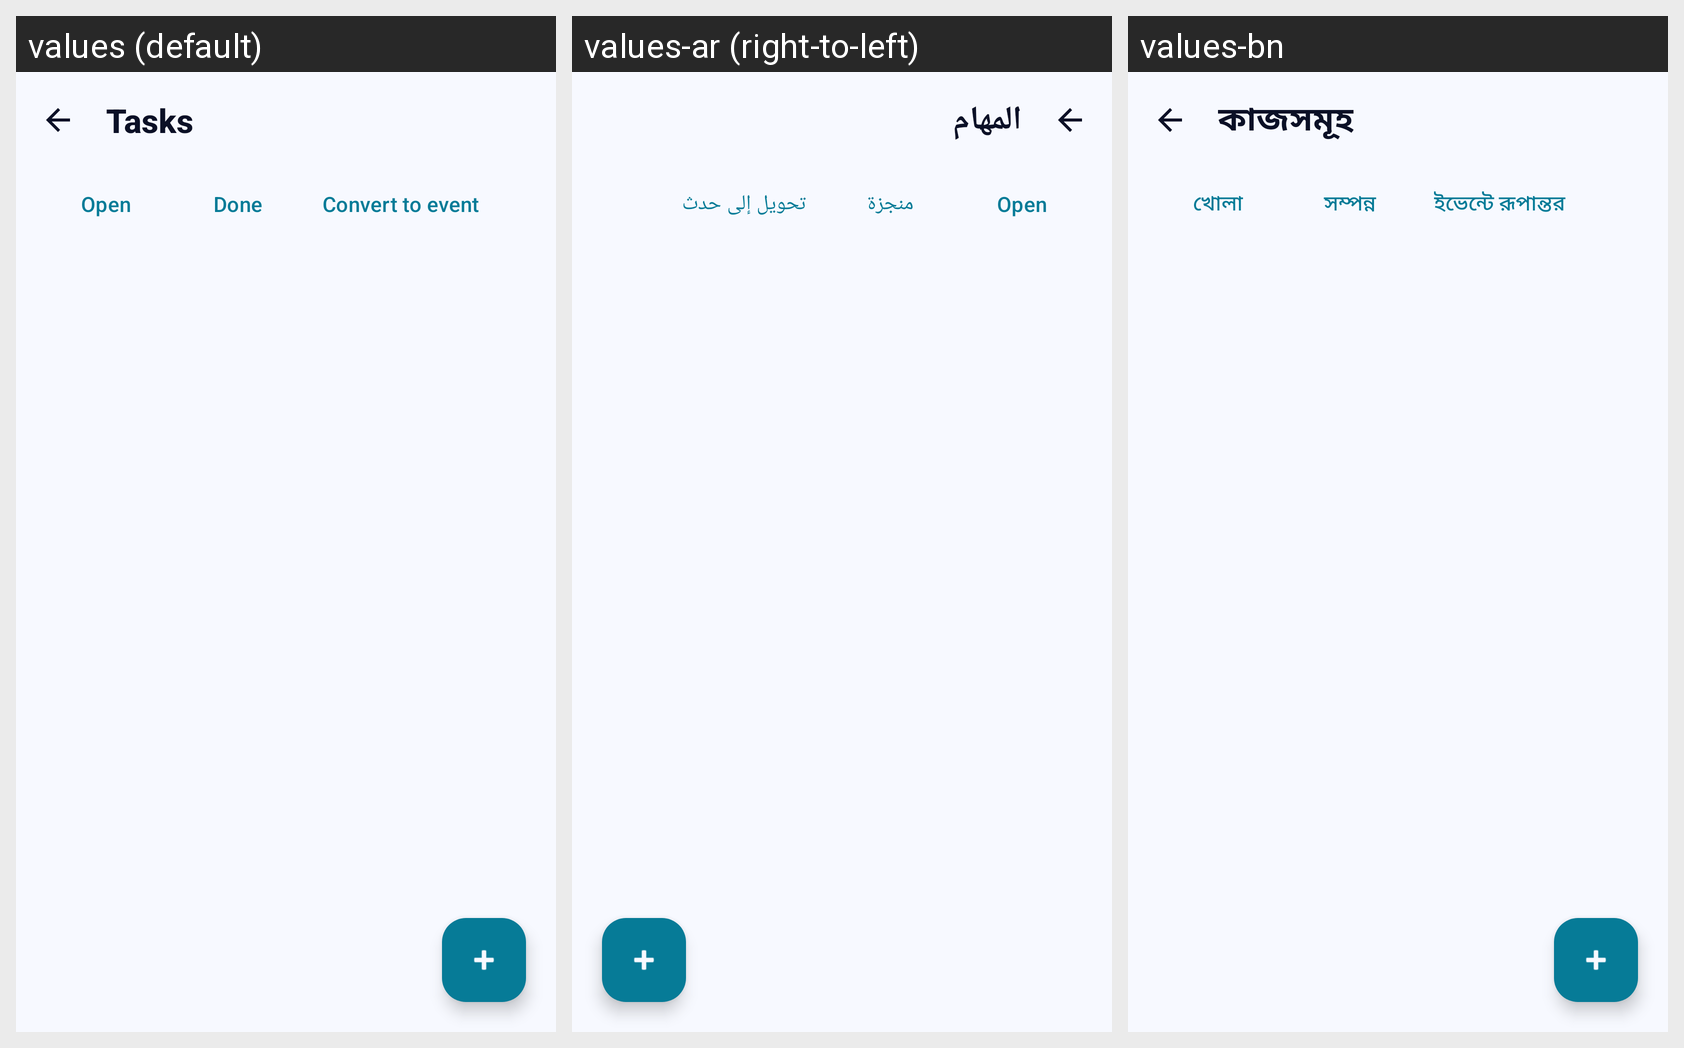

The Android screen above is rendered under several locales of the same app. Produce the string resources it draws, with the default and per-locale values.
Android screen res/layout/activity_tasks.xml rendered under 3 locales, left to right: values (default), values-ar (right-to-left), values-bn. Device: Nexus 5 (rendered at 1080×1920; each locale shown at half size, 540×960, under a caption strip naming it); theme Theme.SHSCalendar.
Strings drawn on this screen, with the default value and each locale's value (text and hints the layout hard-codes, and strings that could not be matched under every locale, appear in the picture but are not listed):

tasks_title
  values: Tasks
  values-ar: المهام
  values-bn: কাজসমূহ

task_open
  values: Open
  values-ar: Open  [not translated; the default value is used]
  values-bn: খোলা

task_done
  values: Done
  values-ar: منجزة
  values-bn: সম্পন্ন

task_convert
  values: Convert to event
  values-ar: تحويل إلى حدث
  values-bn: ইভেন্টে রূপান্তর
